2-way image classification set "data_split" from GitHub (gaiuso33/AI-Powered-Food-Inspection); label vocabulary: fresh, stale.

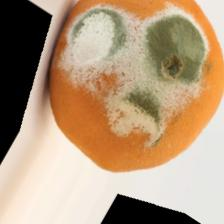
Label: stale

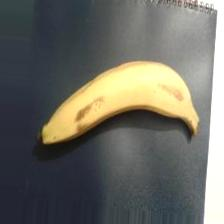
Label: fresh

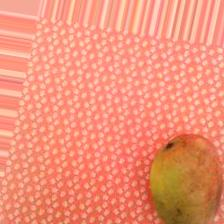
Label: fresh

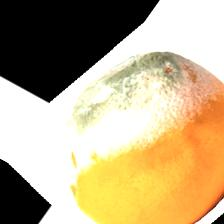
Label: stale

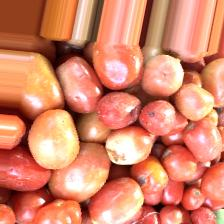
Label: fresh

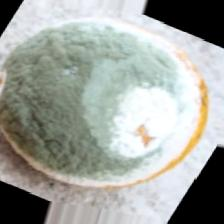
Label: stale
